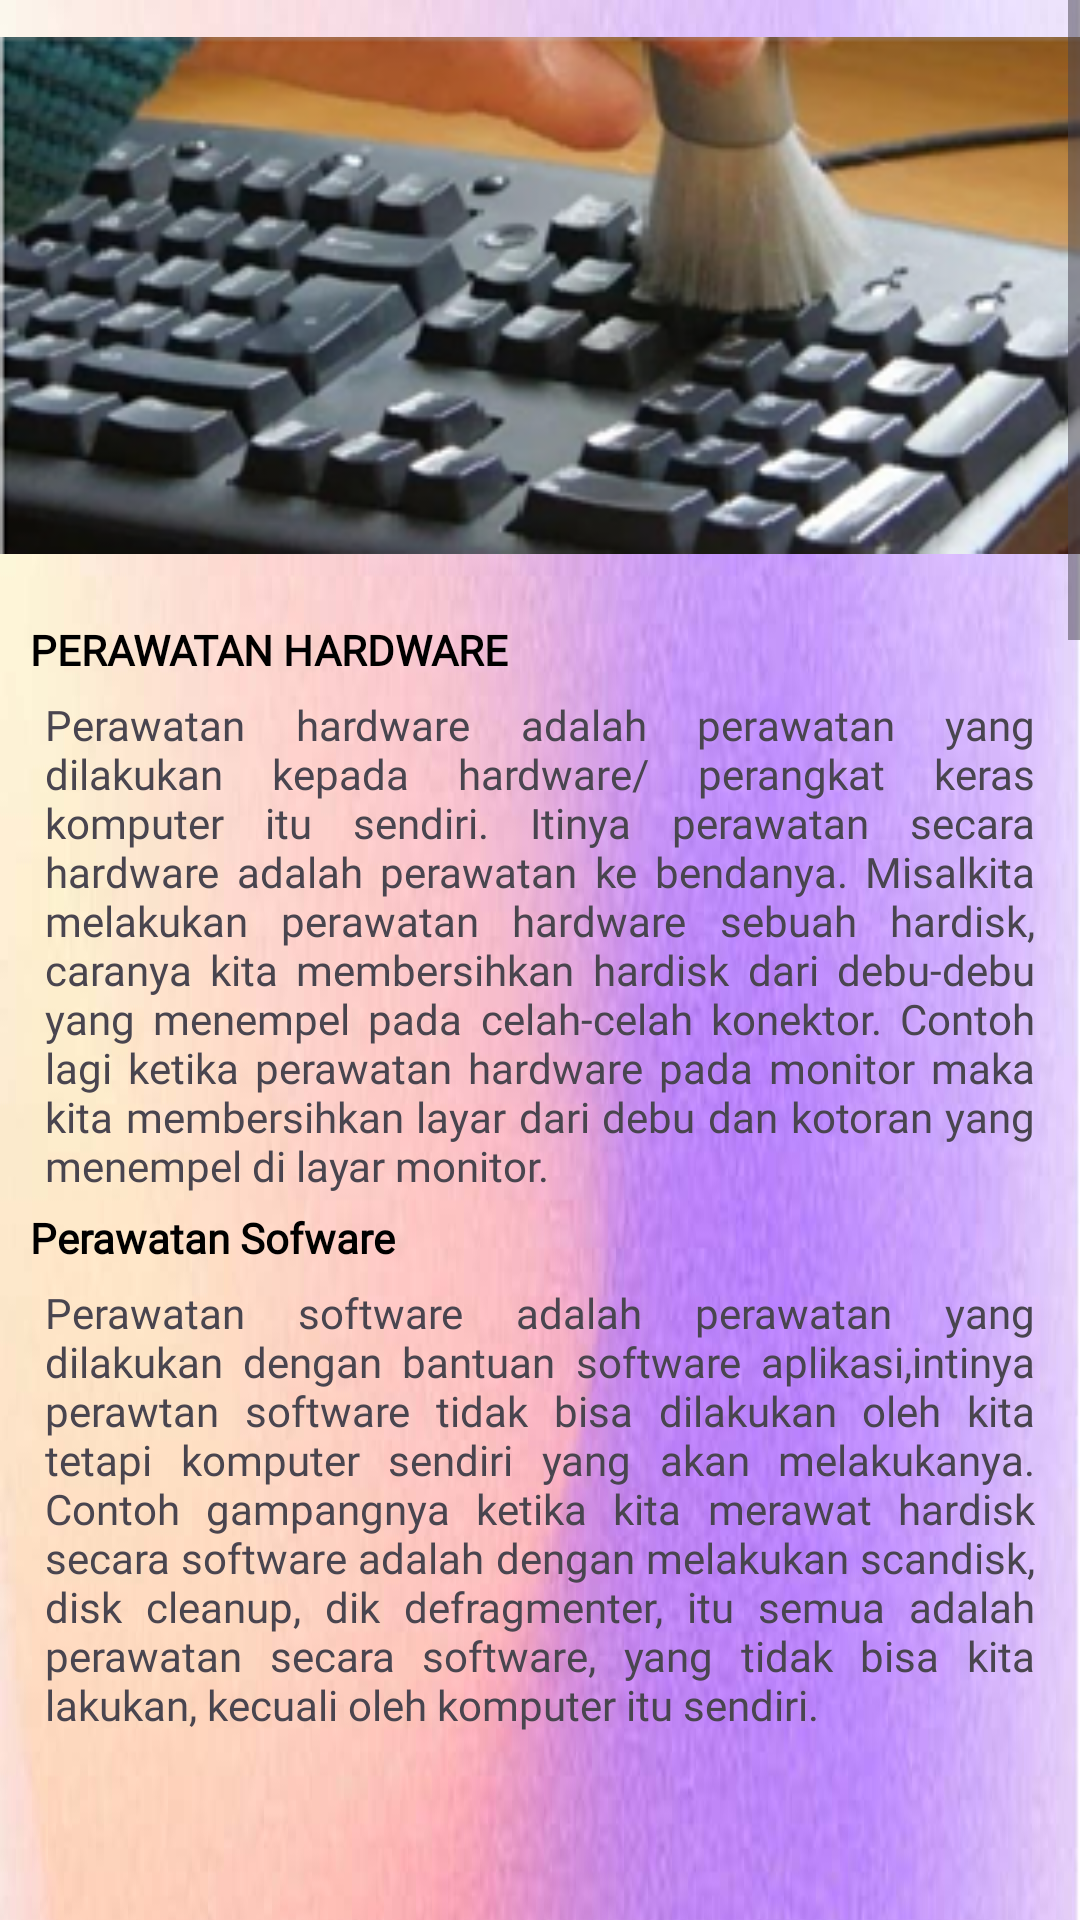

The Android layout XML behind this screen, and the referenced resources:
<!-- AndroidManifest.xml: application theme Theme.Chatbot -->
<!-- res/layout/activity_perawatanhard.xml -->
<?xml version="1.0" encoding="utf-8"?>
<ScrollView xmlns:android="http://schemas.android.com/apk/res/android"
    xmlns:app="http://schemas.android.com/apk/res-auto"
    xmlns:tools="http://schemas.android.com/tools"
    android:layout_width="match_parent"
    android:layout_height="wrap_content"
    android:fillViewport="true">
    <androidx.constraintlayout.widget.ConstraintLayout
        android:layout_width="match_parent"
        android:layout_height="match_parent"
        tools:context=".PerawatanActivity">

        <RelativeLayout
            android:layout_width="match_parent"
            android:layout_height="match_parent"
            android:background="@drawable/bggradiens">

            <ImageView
                android:id="@+id/gambar"
                android:layout_width="match_parent"
                android:layout_height="197dp"
                android:src="@drawable/kuaskeyboard"></ImageView>

            <LinearLayout
                android:orientation="vertical"
                android:layout_width="match_parent"
                android:layout_height="wrap_content"
                android:layout_marginStart="10dp"
                android:layout_marginTop="10dp"
                android:layout_marginEnd="10dp"
                android:layout_marginBottom="10dp"
                android:layout_below="@id/gambar">

                <TextView
                    android:id="@+id/judul"
                    android:layout_width="match_parent"
                    android:layout_height="20dp"
                    android:fontFamily="@font/lato_black"
                    android:text="PERAWATAN HARDWARE"
                    android:textColor="@color/black"
                    android:textStyle="bold"

                    ></TextView>

                <TextView
                    android:layout_below="@id/judul"
                    android:layout_width="match_parent"
                    android:layout_height="wrap_content"
                    android:fontFamily="@font/font"
                    android:justificationMode="inter_word"
                    android:padding="5dp"
                    android:text="Perawatan hardware adalah perawatan yang dilakukan kepada hardware/ perangkat keras komputer itu sendiri. Itinya perawatan secara hardware adalah perawatan ke bendanya. Misalkita melakukan perawatan hardware sebuah hardisk, caranya kita membersihkan hardisk dari debu-debu yang menempel pada celah-celah konektor. Contoh lagi ketika perawatan hardware pada monitor maka kita membersihkan layar dari debu dan kotoran yang menempel di layar monitor."></TextView>

                <TextView
                    android:layout_width="match_parent"
                    android:layout_height="20dp"
                    android:fontFamily="@font/lato_black"
                    android:text="Perawatan Sofware "
                    android:textColor="@color/black"
                    android:textStyle="bold"
                    ></TextView>
                <TextView
                    android:layout_below="@id/judul"
                    android:layout_width="match_parent"
                    android:layout_height="wrap_content"
                    android:fontFamily="@font/font"
                    android:justificationMode="inter_word"
                    android:padding="5dp"
                    android:text="Perawatan software adalah perawatan yang dilakukan dengan bantuan software aplikasi,intinya perawtan software tidak bisa dilakukan oleh kita tetapi komputer sendiri yang akan melakukanya. Contoh gampangnya ketika kita merawat hardisk secara software adalah dengan melakukan scandisk, disk cleanup, dik defragmenter, itu semua adalah perawatan secara software, yang tidak bisa kita lakukan, kecuali oleh komputer itu sendiri."></TextView>


            </LinearLayout>
        </RelativeLayout>

    </androidx.constraintlayout.widget.ConstraintLayout>
</ScrollView>
<!-- resources referenced by this layout -->
<resources>
  <color name="black">#FF000000</color>
  <!-- drawable bggradiens: jpg bitmap (drawable, 63236 bytes) -->
  <!-- drawable kuaskeyboard: png bitmap (drawable, 89292 bytes) -->
  <style name="Theme.Chatbot" parent="Base.Theme.Chatbot" />
  <style name="Base.Theme.Chatbot" parent="Theme.Material3.DayNight.NoActionBar">
          
          <item name="colorPrimary">@color/black</item>
      </style>
</resources>
